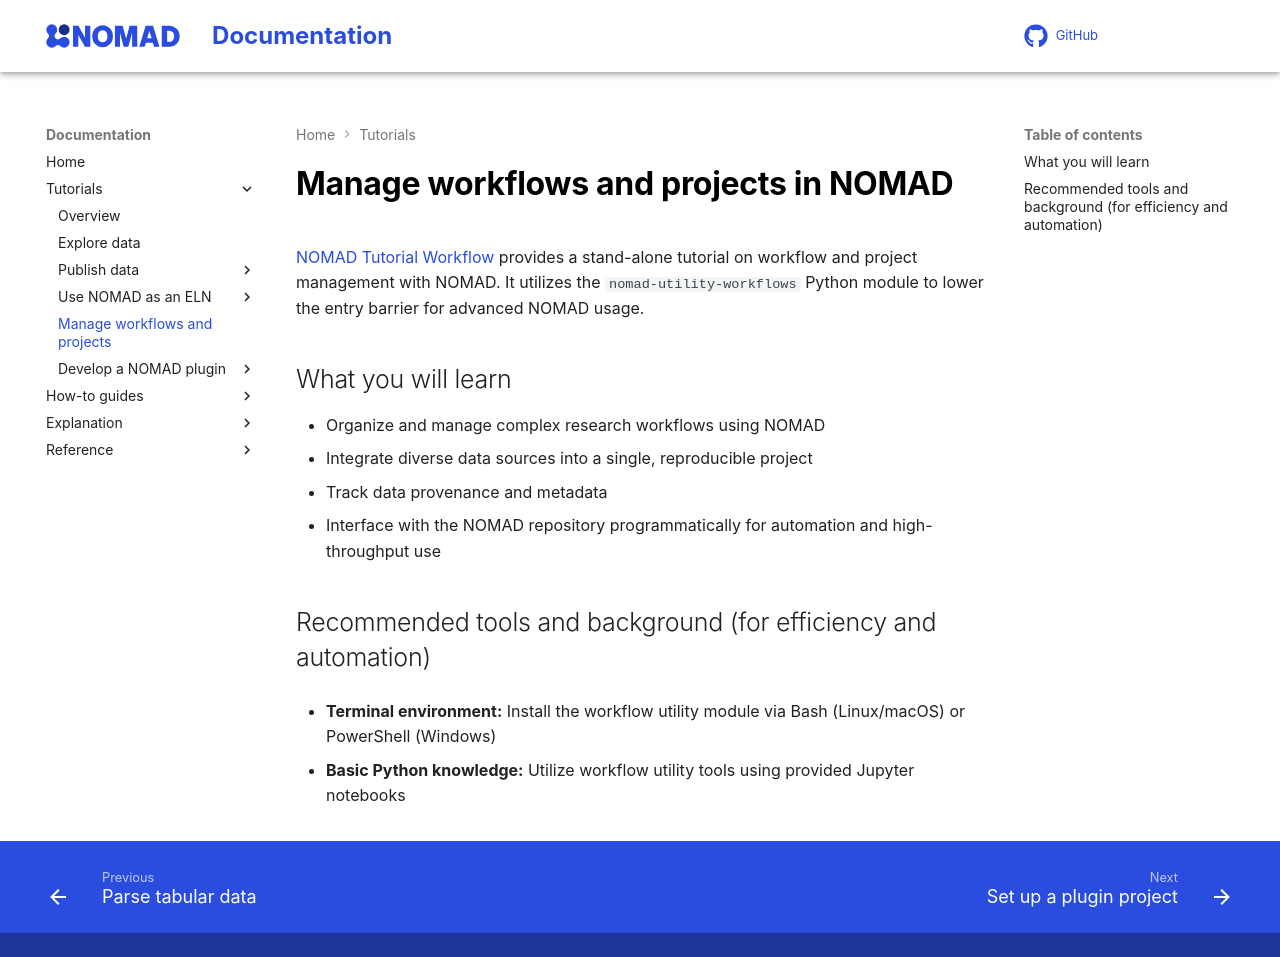

repository: FAIRmat-NFDI/nomad-docs · page: tutorial/workflows_projects.html · generator: mkdocs

# Manage workflows and projects in NOMAD

[NOMAD Tutorial Workflow](https://fairmat-nfdi.github.io/nomad-tutorial-workflows/latest){:target="_blank" rel="noopener"} provides a stand-alone tutorial on workflow and project management with NOMAD. It utilizes the `nomad-utility-workflows` Python module to lower the entry barrier for advanced NOMAD usage.

## What you will learn

- Organize and manage complex research workflows using NOMAD
- Integrate diverse data sources into a single, reproducible project
- Track data provenance and metadata
- Interface with the NOMAD repository programmatically for automation and high-throughput use

## Recommended tools and background (for efficiency and automation)

- **Terminal environment:**
  Install the workflow utility module via Bash (Linux/macOS) or PowerShell (Windows)

- **Basic Python knowledge:**
  Utilize workflow utility tools using provided Jupyter notebooks
